Run: headless pygame with SDL's dummy video driver; simulated clock (each Clock.tick advances the game by its frame time, no real sleeping); random seed 0; keys injected as events and as key.get_pressed() state; mouse plan: one left click at the window centre at the start of phase 2, then a move to the lower-right quarter at the start of phase 3.
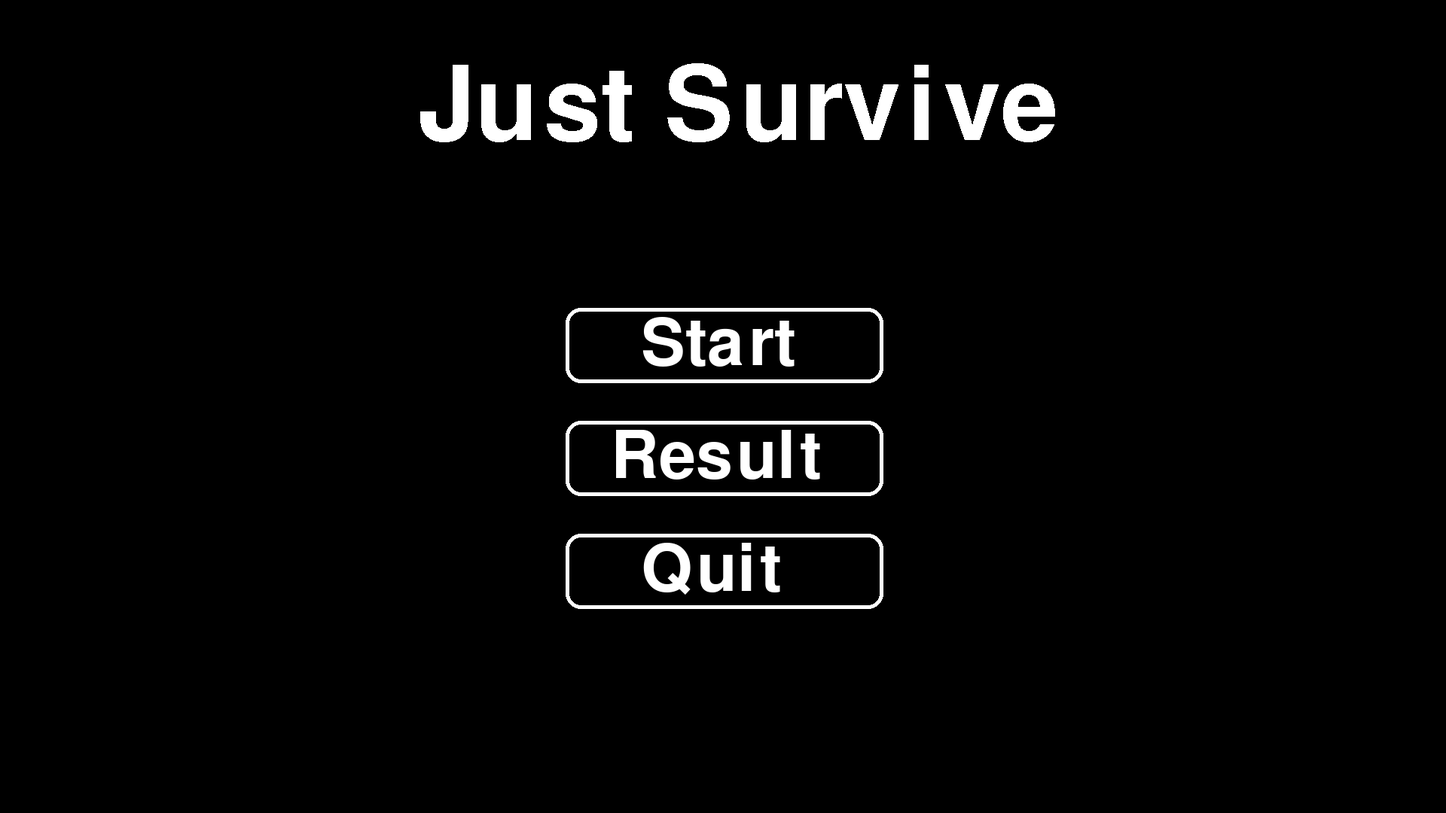
Frame 1 of 4 · flips 1–60 · no input
Frame 2 of 4 · flips 61–180 · clicked the window centre · tapped SPACE, RETURN · held RIGHT (→), D · screen unchanged from frame 1, image omitted
Frame 3 of 4 · flips 181–300 · moved the mouse to the lower-right quarter · held DOWN (↓), S · screen unchanged from frame 2, image omitted
Frame 4 of 4 · flips 301–420 · held LEFT (←), A, UP (↑), W · screen unchanged from frame 3, image omitted

The pygame program that drew these frames:

import pygame, sqlite3, math


class Border(pygame.sprite.Sprite):
    def __init__(self, x1, y1, x2, y2):
        super().__init__(all_sprites)
        self.add(enemies)
        self.x2 = x2 # это фича
        self.image = pygame.Surface([1, y2 - y1])
        self.rect = pygame.Rect(x1, y1, 1, y2 - y1)


class Player(pygame.sprite.Sprite):
    def __init__(self):
        super().__init__(all_sprites)
        self.pos = (1920 // 2, 1080 // 2)
        self.radius = 35
        self.image = pygame.Surface((2 * self.radius, 2 * self.radius),
                                    pygame.SRCALPHA, 32)
        pygame.draw.circle(self.image, pygame.Color("black"),
                           (self.radius, self.radius), self.radius)
        self.rect = self.image.get_rect()
        self.mask = pygame.mask.from_surface(self.image)
        self.rect.x = self.pos[0]
        self.rect.y = self.pos[1]
        self.player_speed = 15

    def update(self):
        if pygame.sprite.spritecollideany(self, enemies):
            print('colides')
        mouse_x, mouse_y = pygame.mouse.get_pos()
        dx = mouse_x - self.rect.centerx
        dy = mouse_y - self.rect.centery
        distance = math.dist((mouse_x, mouse_y), (self.rect.centerx, self.rect.centery))
        if distance >= self.player_speed:
            self.rect.move_ip((self.player_speed * dx) / distance, (self.player_speed * dy) / distance)
        else:
            self.rect.center = pygame.mouse.get_pos()

def play():
    if __name__ == '__main__':
        mouse_cursor = pygame.Surface((35 * 2, 35 * 2), pygame.SRCALPHA, 32)
        pygame.draw.circle(mouse_cursor, pygame.Color("black"),
                           (35, 35), 35, 3)
        X = 1920
        Y = 1080
        screen = pygame.display.set_mode((X, Y))
        screen.fill((255, 255, 255))
        pygame.mouse.set_visible(False)
        pygame.init()
        running = True
        pause = False
        clock = pygame.time.Clock()
        while running:
            for event in pygame.event.get():
                if event.type == pygame.QUIT:
                    running = False
                if event.type == pygame.KEYDOWN:
                    if event.key == pygame.K_ESCAPE:
                        if pause:
                            pause = False
                        else:
                            pause = True
            x, y = pygame.mouse.get_pos()
            screen.blit(mouse_cursor, (x - 35, y - 35))
            all_sprites.update()
            all_sprites.draw(screen)
            pygame.display.flip()
            screen.fill((255, 255, 255))
        clock.tick(120)
    pygame.quit()

# Инициализация
pygame.init()

# Установка размеров окна
win = pygame.display.set_mode((1920, 1080))

# Цвета
black = (0, 0, 0)
white = (255, 255, 255)

# Шрифты
font = pygame.font.SysFont(None, 128)

# Тексты
text1 = font.render('Start', True, white)
text2 = font.render('Result', True, white)
text3 = font.render('Quit', True, white)
back_text = font.render('Back', True, white)
end_btn_text = font.render('Return to lobby', True, white)

# Основной цикл
run = True
while run:
    win.fill(black)
    
    # Рисуем кнопки
    pygame.draw.rect(win, (255, 255, 255), (751, 409 + 0 * 150, 422, 100), 5, 20)
    pygame.draw.rect(win, (255, 255, 255), (751, 409 + 1 * 150, 422, 100), 5, 20)
    pygame.draw.rect(win, (255, 255, 255), (751, 409 + 2 * 150, 422, 100), 5, 20)
    
    # Рисуем тексты на кнопках
    win.blit(text1, (851, 414))
    win.blit(text2, (811, 564))
    win.blit(text3, (851, 714))
    name = pygame.font.SysFont(None, 200).render('Just Survive', False,
                                             (255, 255, 255))
    win.blit(name, (555, 76))

    # Обработка событий
    for event in pygame.event.get():
        if event.type == pygame.QUIT:
            run = False
        if event.type == pygame.MOUSEBUTTONDOWN:
            x, y = pygame.mouse.get_pos()
            if 751 <= x <= 1173 and 409 <= y <= 509:
                # Открываем обычное окно
                simple_win = pygame.display.set_mode((1920, 1080))
                simple_win.fill(black)
    
                enemies = pygame.sprite.Group()
                all_sprites = pygame.sprite.Group()
                enemies = pygame.sprite.Group()
                Border(0, 0, 1920, 0)
                Border(0, 1920, 1080, 1920)
                Border(0, 0, 0, 1080)
                Border(1920, 0, 1920, 1080)
                player = Player()
                all_sprites.add(player)
                play()
                

            elif 751 <= x <= 1173 and 559 <= y <= 659:
                # Открываем окно с кнопкой для возврата
                sub_win = pygame.display.set_mode((1920, 1080))
                sub_win.fill(black)
                pygame.draw.rect(sub_win, (255, 255, 255), (1500, 960, 412, 100), 5, 20)
                sub_win.blit(back_text, (1600, 964))
                
                name = pygame.font.SysFont(None, 200).render('Results', False,
                                             (255, 255, 255))
                sub_win.blit(name, (700, 76))
                con = sqlite3.connect('films_db.sqlite')
                cur = con.cursor()
                results = cur.execute("""SELECT * FROM results""").fetchall()
                points = []
                spisok = {}
                for elem in results:
                    points.append(elem[-1])
                    spisok[elem[-1]] = [elem[1], elem[0]]
                points = sorted(points, reverse=True)
                for i in range(len(points)):
                    if i == 9:
                        break
                    point = pygame.font.SysFont(None, 100).render(str(points[i]), False,
                                             (255, 255, 255))
                    sub_win.blit(point, (500, 300 + i * 75))
                    date = pygame.font.SysFont(None, 100).render(str(spisok[points[i]][0]), False,
                                             (255, 255, 255))
                    sub_win.blit(date, (800, 300 + i * 75))
                    time = pygame.font.SysFont(None, 100).render(str(spisok[points[i]][1]), False,
                                             (255, 255, 255))
                    sub_win.blit(time, (1200, 300 + i * 75))
                pygame.display.update()
                sub_run = True
                while sub_run:
                    for sub_event in pygame.event.get():
                        if sub_event.type == pygame.QUIT:
                            run = False
                            sub_run = False
                        if sub_event.type == pygame.MOUSEBUTTONDOWN:
                            sub_x, sub_y = pygame.mouse.get_pos()
                            if 1500 <= sub_x <= 1912 and 960 <= sub_y <= 1060:
                                sub_run = False

            elif 751 <= x <= 1173 and 709 <= y <= 809:
                # Завершаем игру
                run = False

    pygame.display.update()

# Завершение
pygame.quit()
